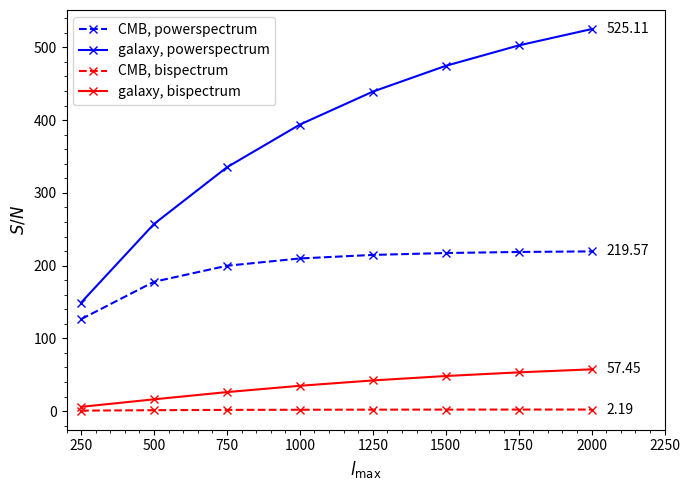

Python code for this plot: (Note: this script raises an exception after producing the figure.)
import matplotlib.pyplot as plt
import numpy as np

# Define data
ell_max = [250, 500, 750, 1000, 1250, 1500, 1750, 2000]

snrp_c = np.array([15989.588551558505, 31618.168645038517, 39928.86302292515, 
                     44034.90338600421, 46105.011942758254, 47230.495325004005, 
                     47860.80819355356, 48209.52024209044])

snrp_s = np.array([22253.427444706474, 66208.20974556397, 112348.39746634613, 
                     155146.7664808113, 192855.2357456099, 225221.0307281884, 
                     252637.9760405973, 275744.9966060093])

snrb_c = np.array([0.4662713058660203, 1.7371421603331405, 2.871500243034231, 
                     3.65500342260037, 4.15133536761963, 4.4659414552800625, 
                     4.664800647728199, 4.786812407063142])

snrb_s = np.array([34.868772005476124, 263.4320514442226, 685.031116048985, 
                     1215.6310184788954, 1779.353150346276, 2329.5943353466655, 
                     2840.639407847829, 3300.6119934544467])

# Set figure size
plt.figure(figsize=(7,5))

# Plot each array
plt.plot(ell_max, np.sqrt(snrp_c), marker='x', label='CMB, powerspectrum', linestyle='--', color='blue')
plt.plot(ell_max, np.sqrt(snrp_s), marker='x', label='galaxy, powerspectrum', color='blue')
plt.plot(ell_max, np.sqrt(snrb_c), marker='x', label='CMB, bispectrum', linestyle='--', color='red')
plt.plot(ell_max, np.sqrt(snrb_s), marker='x', label='galaxy, bispectrum', color='red')

plt.minorticks_on()
plt.xlabel(r'$l_{\max}$', fontsize=12)
plt.ylabel(r'$S/N$', fontsize=12)

# Increase the x-axis limit to add extra space on the right
x_max = ell_max[-1]
plt.xlim(ell_max[0] - 50, x_max + 250)

# Annotate each line with the y-value at the right end
offset = 50  # horizontal offset for the text
plt.text(x_max + offset, np.sqrt(snrp_c)[-1], f'{np.sqrt(snrp_c)[-1]:.2f}', color='black', ha='left', va='center')
plt.text(x_max + offset, np.sqrt(snrp_s)[-1], f'{np.sqrt(snrp_s)[-1]:.2f}', color='black', ha='left', va='center')
plt.text(x_max + offset, np.sqrt(snrb_c)[-1], f'{np.sqrt(snrb_c)[-1]:.2f}', color='black', ha='left', va='center')
plt.text(x_max + offset, np.sqrt(snrb_s)[-1], f'{np.sqrt(snrb_s)[-1]:.2f}', color='black', ha='left', va='center')

plt.legend(fontsize=10, loc='upper left')
plt.tight_layout()

# Save the figure
plt.savefig('/Users/<user>/Desktop/Research_Project/paper/figures/snrplots.pdf', dpi=300)
# plt.show()
